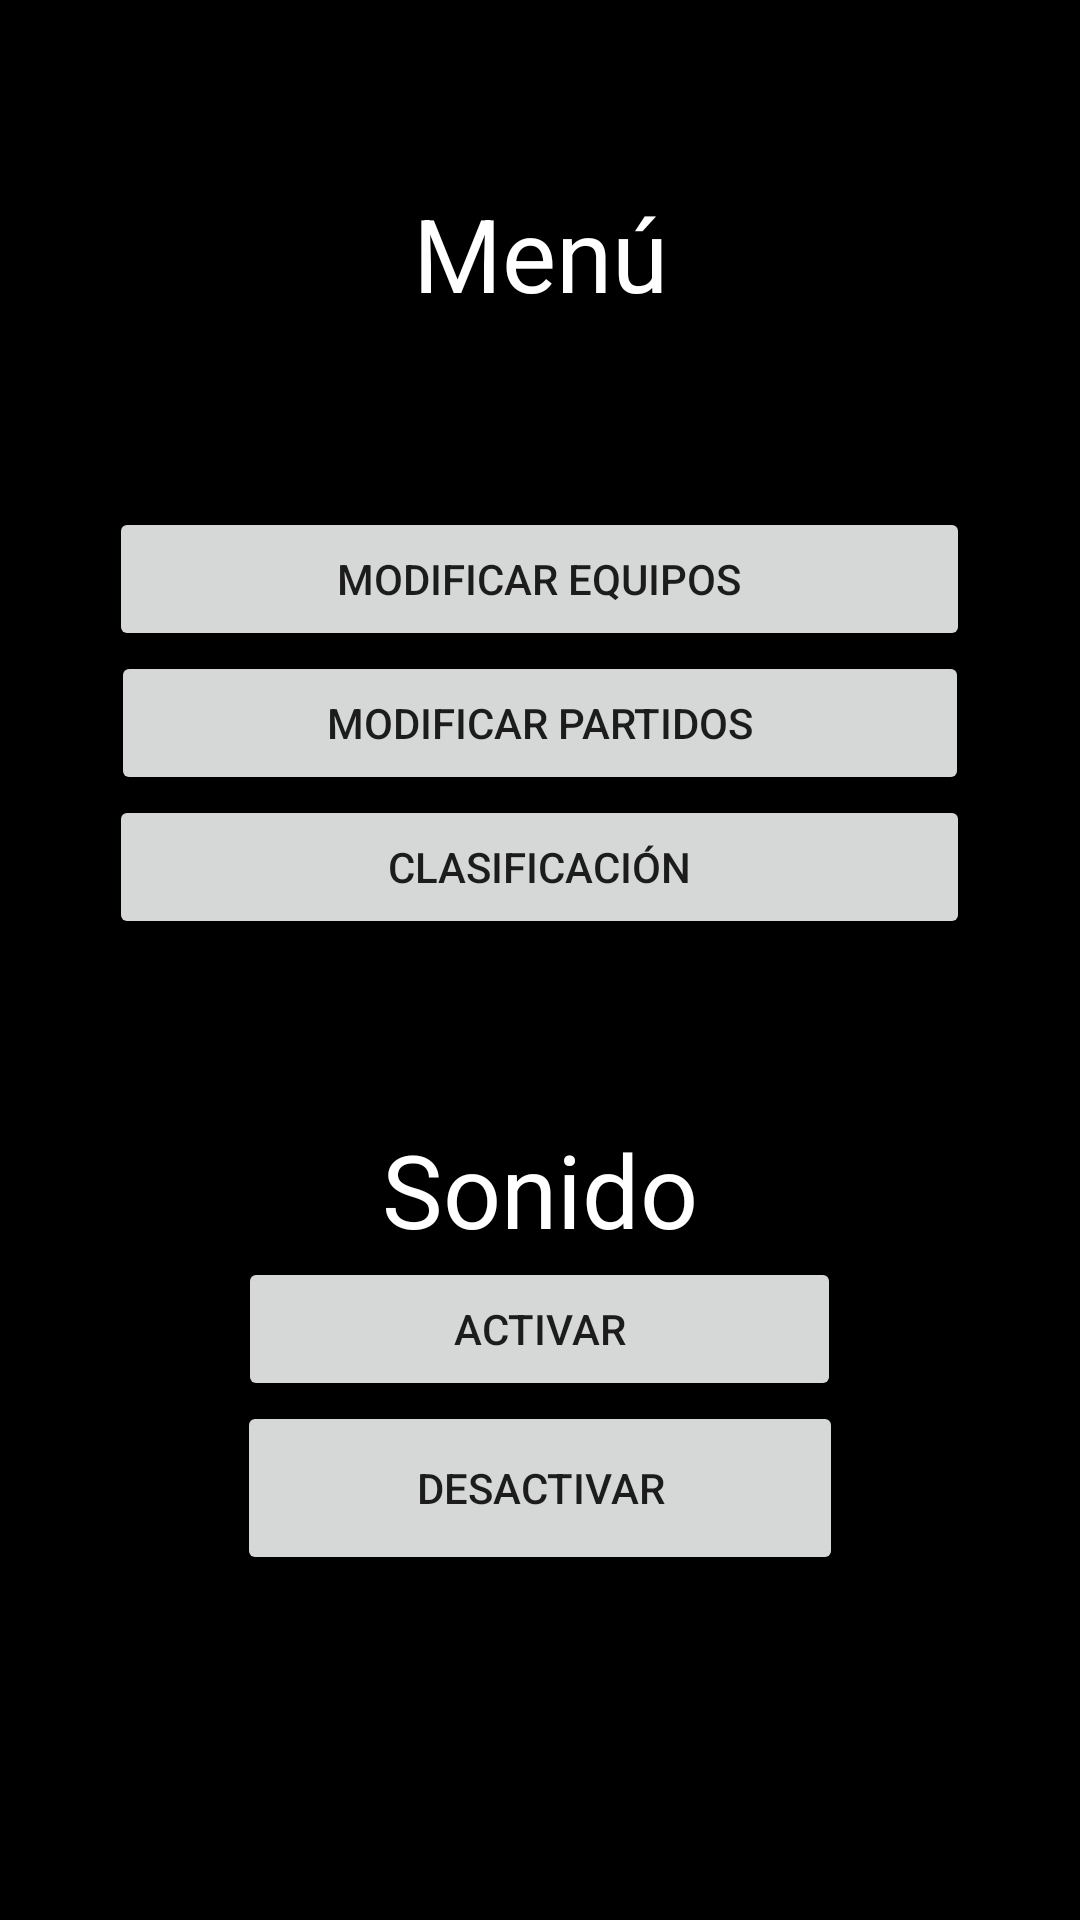

The Android layout XML behind this screen, and the referenced resources:
<!-- AndroidManifest.xml: application theme Theme.Campeonato -->
<!-- res/layout/activity_main.xml -->
<?xml version="1.0" encoding="utf-8"?>
<LinearLayout xmlns:android="http://schemas.android.com/apk/res/android"
    xmlns:app="http://schemas.android.com/apk/res-auto"
    xmlns:tools="http://schemas.android.com/tools"
    android:layout_width="match_parent"
    android:layout_height="match_parent"
    android:background="@color/black"
    android:orientation="vertical"
    tools:context=".MainActivity">

    <LinearLayout
        android:layout_width="match_parent"
        android:layout_height="169dp"
        android:gravity="center"
        android:orientation="vertical">

        <TextView
            android:id="@+id/textView"
            android:layout_width="match_parent"
            android:layout_height="wrap_content"
            android:gravity="center"
            android:text="Menú"
            android:textColor="#FFFFFF"
            android:textSize="34sp" />
    </LinearLayout>

    <LinearLayout
        android:layout_width="match_parent"
        android:layout_height="250dp"
        android:orientation="vertical">

        <Button
            android:id="@+id/btnModEquipo"
            android:layout_width="287dp"
            android:layout_height="wrap_content"
            android:layout_gravity="center"
            android:foregroundGravity="center"
            android:gravity="center"
            android:text="Modificar Equipos" />

        <Button
            android:id="@+id/btnModPartidos"
            android:layout_width="286dp"
            android:layout_height="wrap_content"
            android:layout_gravity="center"
            android:foregroundGravity="center"
            android:gravity="center"
            android:text="Modificar Partidos" />

        <Button
            android:id="@+id/btnClasificacion"
            android:layout_width="287dp"
            android:layout_height="wrap_content"
            android:layout_gravity="center"
            android:foregroundGravity="center"
            android:gravity="center"
            android:text="Clasificación" />

        <TextView
            android:id="@+id/textView2"
            android:layout_width="match_parent"
            android:layout_height="wrap_content"
            android:layout_weight="1"
            android:gravity="bottom|center"
            android:text="Sonido"
            android:textColor="#FFFFFF"
            android:textSize="34sp" />

    </LinearLayout>

    <LinearLayout
        android:layout_width="match_parent"
        android:layout_height="106dp"
        android:orientation="vertical">

        <Button
            android:id="@+id/btnActivar"
            android:layout_width="201dp"
            android:layout_height="wrap_content"
            android:layout_gravity="center"
            android:foregroundGravity="center"
            android:gravity="center"
            android:text="Activar" />

        <Button
            android:id="@+id/btnDesactivar"
            android:layout_width="202dp"
            android:layout_height="35dp"
            android:layout_gravity="center"
            android:layout_weight="1"
            android:foregroundGravity="center"
            android:gravity="center"
            android:text="Desactivar" />
    </LinearLayout>

</LinearLayout>
<!-- resources referenced by this layout -->
<resources>
  <style name="Theme.Campeonato" parent="Theme.MaterialComponents.DayNight.DarkActionBar">
          
          <item name="colorPrimary">@color/purple_500</item>
          <item name="colorPrimaryVariant">@color/purple_700</item>
          <item name="colorOnPrimary">@color/white</item>
          
          <item name="colorSecondary">@color/teal_200</item>
          <item name="colorSecondaryVariant">@color/teal_700</item>
          <item name="colorOnSecondary">@color/black</item>
          
          <item name="android:statusBarColor">?attr/colorPrimaryVariant</item>
          
      </style>
  <!-- not gathered from this repository: default colours our renderer supplied (Android Studio template values) -->
  <color name="purple_500">#FF6200EE</color>
  <color name="purple_700">#FF3700B3</color>
  <color name="teal_200">#FF03DAC5</color>
  <color name="teal_700">#FF018786</color>
  <color name="black">#FF000000</color>
  <color name="white">#FFFFFFFF</color>
</resources>
